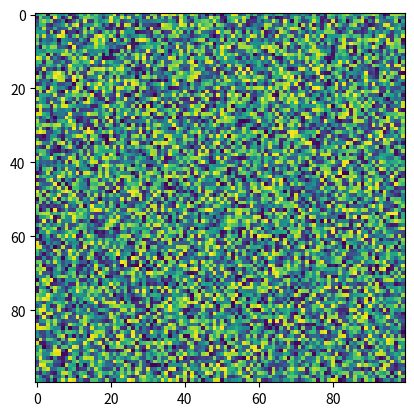

This figure's Python source:
import matplotlib.pyplot as plt
import numpy as np
X = np.random.rand(100, 100)
plt.imshow(X, url=None)
